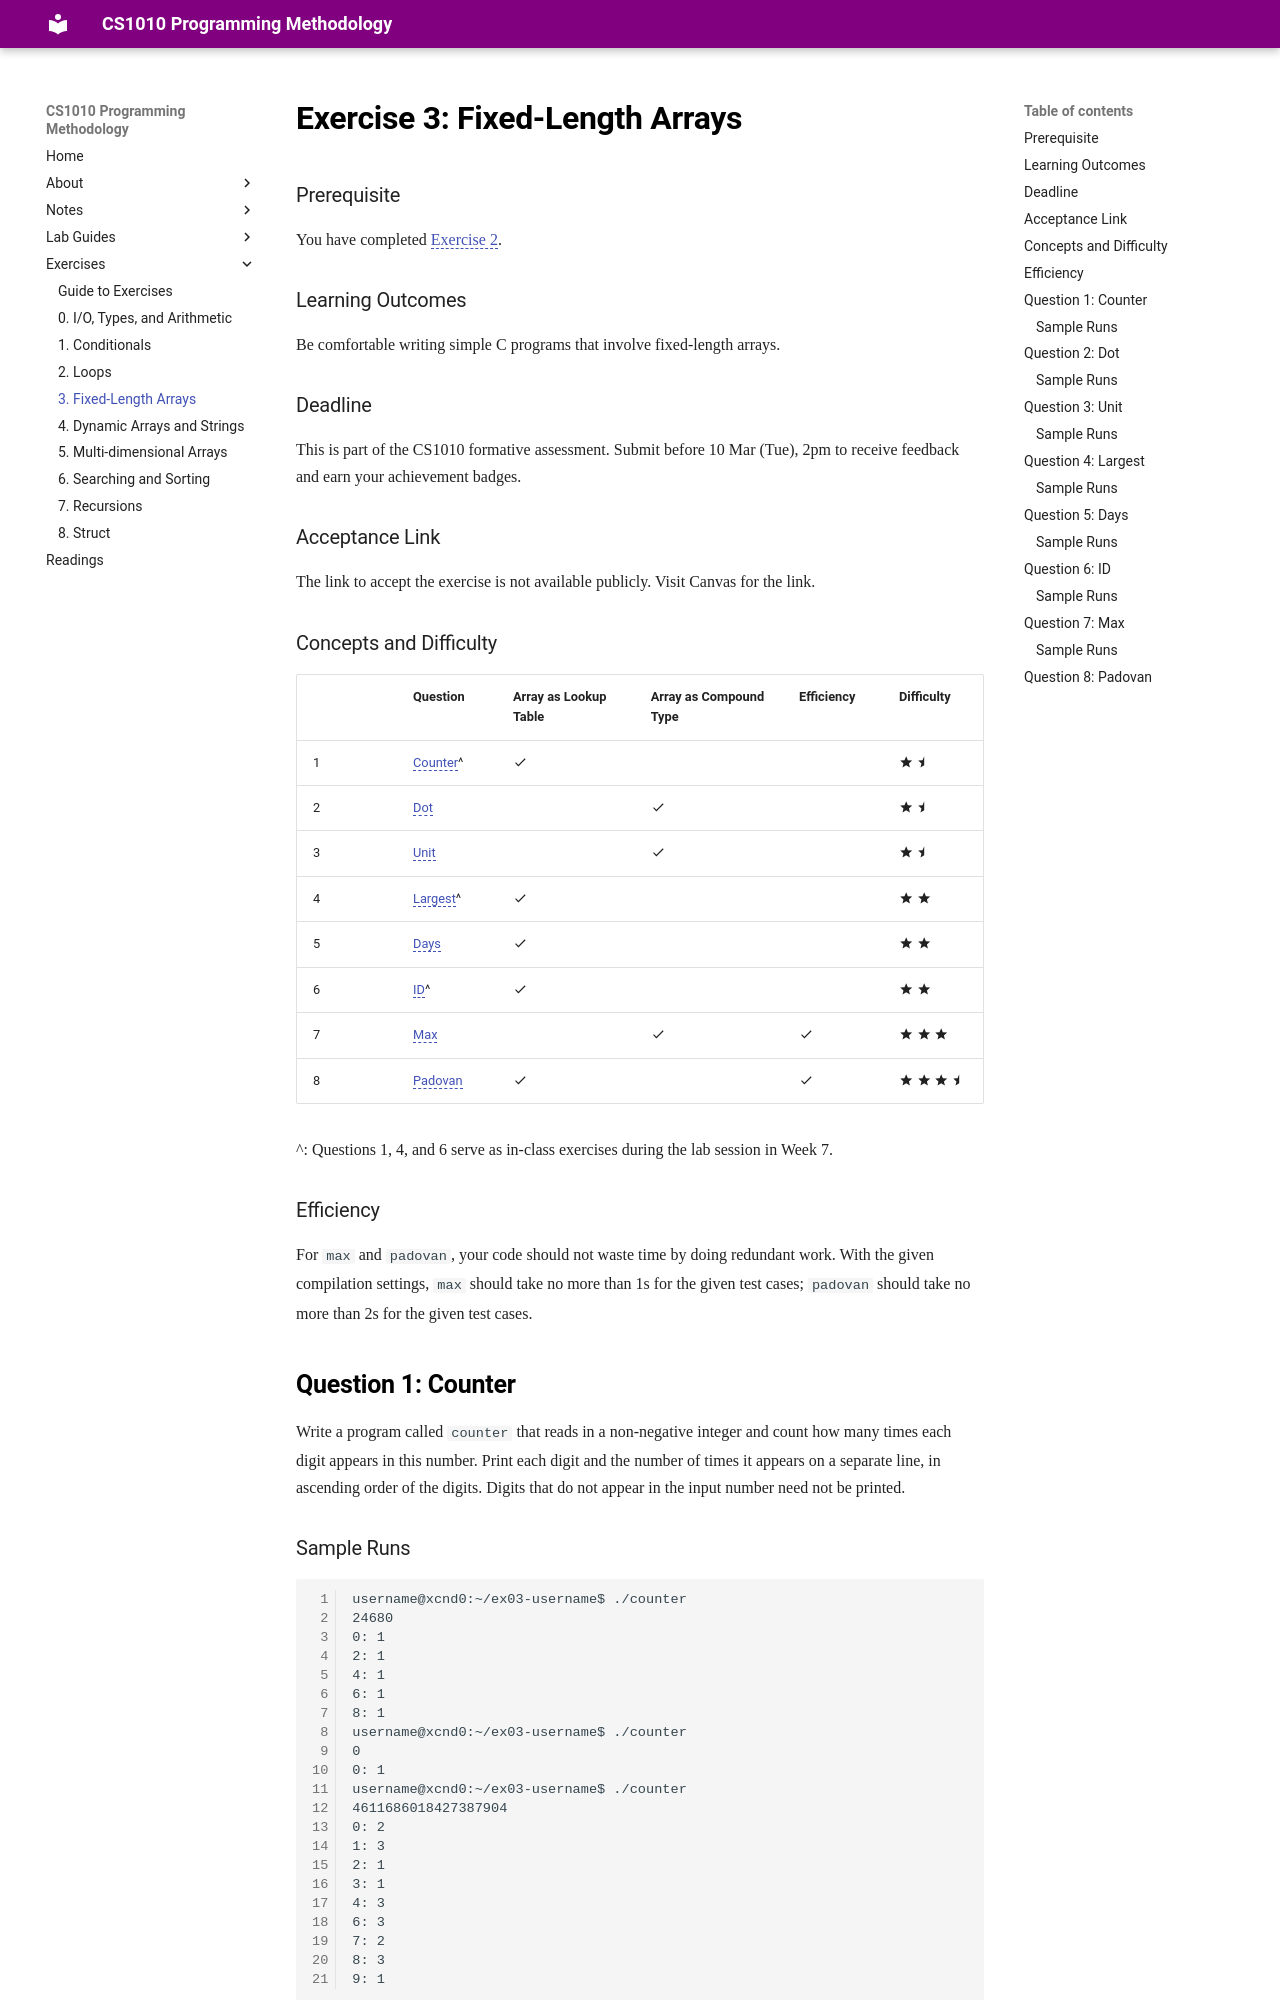

repository: nus-cs1010-2526-s2/website · page: exercises/ex03.html · generator: mkdocs

# Exercise 3: Fixed-Length Arrays

### Prerequisite

You have completed [Exercise 2](ex02.md). 

### Learning Outcomes

Be comfortable writing simple C programs that involve fixed-length arrays.

### Deadline

This is part of the CS1010 formative assessment. Submit before 10 Mar (Tue), 2pm to receive feedback and earn your achievement badges.

### Acceptance Link

The link to accept the exercise is not available publicly.  Visit Canvas for the link.

### Concepts and Difficulty

| | Question                       | Array as Lookup Table | Array as Compound Type | Efficiency       | Difficulty     |
|-|--------------------------------|------------------|------------------|-|---------------|
|1| [Counter](#question-1-counter)^ | :material-check: |                  | |                  :material-star: :material-star-half: |
|2| [Dot](#question-2-dot)         |                  | :material-check: | |                  :material-star: :material-star-half: |
|3| [Unit](#question-3-unit)       |                  | :material-check: | |                  :material-star: :material-star-half: |
|4| [Largest](#question-4-largest)^ | :material-check: |                 | |                  :material-star: :material-star: |
|5| [Days](#question-5-days)      | :material-check: |                  | |                  :material-star: :material-star: |
|6| [ID](#question-6-id)^          | :material-check: |                  | |                  :material-star: :material-star: |
|7| [Max](#question-7-max)         |                  | :material-check: | :material-check: | :material-star: :material-star: :material-star: |
|8| [Padovan](#question-8-padovan) | :material-check: |                  | :material-check: | :material-star: :material-star: :material-star: :material-star-half: |

^: Questions 1, 4, and 6 serve as in-class exercises during the lab session in Week 7.

### Efficiency

For `max` and `padovan`, your code should not waste time by doing redundant work.  With the given compilation settings, `max` should take no more than 1s for the given test cases; `padovan` should take no more than 2s for the given test cases.

## Question 1: Counter

Write a program called `counter` that reads in a non-negative integer and count how many times each digit appears in this number.  Print each digit and the number of times it appears on a separate line, in ascending order of the digits.  Digits that do not appear in the input number need not be printed.
